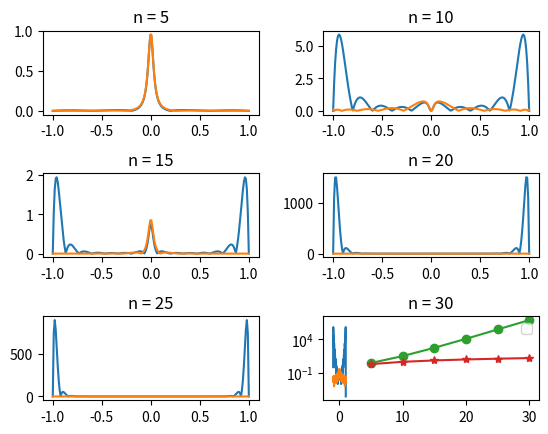

Python code for this plot:
#!/usr/bin/env python3
# -*- coding: utf-8 -*-
"""
APPELLO DELL'8-10-20
ESERCIZIO 2
INTERPOLAZIONE
"""

import numpy as np
import math
import matplotlib.pyplot as plt

def pol_lagrange(nodes, j):
    zeros = np.zeros_like(nodes)
    
    if j == 0:
        zeros = nodes[1:]
    else:
        zeros = np.append(nodes[0:j], nodes[j+1:])

    num = np.poly(zeros)
    den = np.polyval(num, nodes[j])
    return num / den

def lagrange_intrpl(nodes, ordinates, points):
    n = nodes.size
    m = points.size
    L = np.zeros((n, m))
    
    for k in range(n):
        k_pol = pol_lagrange(nodes, k)
        L[k, :] = np.polyval(k_pol, points)
    
    return np.dot(ordinates, L)

def chebychev_nodes(a, b, n):
    t1 = (a + b) / 2
    t2 = (b - a) / 2
    nodes = np.zeros((n + 1,))
    for i in range(n + 1):
        nodes[i] = t1 + t2 * np.cos(((2 * i + 1) * math.pi) / (2 * (n + 1)))
        
    return nodes

fname = lambda x : 1 / (1 + 900 * x**2)
a = -1
b = +1

points = np.linspace(a, b, 200)

equi_lebesgue = np.zeros(6)
cheb_lebesgue = np.zeros(6)
equi_lebsgue_acc = np.zeros(200)
cheb_lebsgue_acc = np.zeros(200)

fig = 1
i = 0
for n in range(5, 31, 5):
    # nodi equispaziati
    equi_nodes = np.linspace(a, b, n + 1)
    equi_ordinates = fname(equi_nodes)
    equi_pol = lagrange_intrpl(equi_nodes, equi_ordinates, points)
    # calcolo errore
    equi_err = abs(fname(points) - equi_pol)
    # calcolo lebesgue
    for k in range(n + 1):
        pol = pol_lagrange(equi_nodes, k)
        equi_lebsgue_acc = equi_lebsgue_acc + np.abs(np.polyval(pol, points))
    equi_lebesgue[i] = np.max(equi_lebsgue_acc)    
    
    plt.subplots_adjust(hspace = 0.7, wspace = 0.3)
    plt.subplot(3, 2, fig)
    plt.title("n = " + str(n))
    plt.plot(points, equi_err)
    fig += 1
    i += 1
    
plt.show()  

fig = 1
i = 0
for n in range(5, 31, 5):
    # nodi di Chebychev
    cheb_nodes = chebychev_nodes(a, b, n)
    cheb_ordinates = fname(cheb_nodes)
    cheb_pol = lagrange_intrpl(cheb_nodes, cheb_ordinates, points)
    # calcolo errore
    cheb_err = abs(fname(points) - cheb_pol)
    # calcolo lebesgue
    for k in range(n + 1):
        pol = pol_lagrange(cheb_nodes, k)
        cheb_lebsgue_acc = cheb_lebsgue_acc + np.abs(np.polyval(pol, points))
    cheb_lebesgue[i] = np.max(cheb_lebsgue_acc)    
    
    plt.subplots_adjust(hspace = 0.7, wspace = 0.3)
    plt.subplot(3, 2, fig)
    plt.plot(points, cheb_err)
    plt.title("n = " + str(n))
    fig += 1
    i += 1
   
plt.show()

# grafico costanti di lebegue
plt.semilogy(range(5, 31, 5), equi_lebesgue, 'o-', range(5, 31, 5), cheb_lebesgue, '*-')
plt.legend(["Nodi equispaziati", "Nodi di Chebychev"])
plt.legend()
plt.show()
